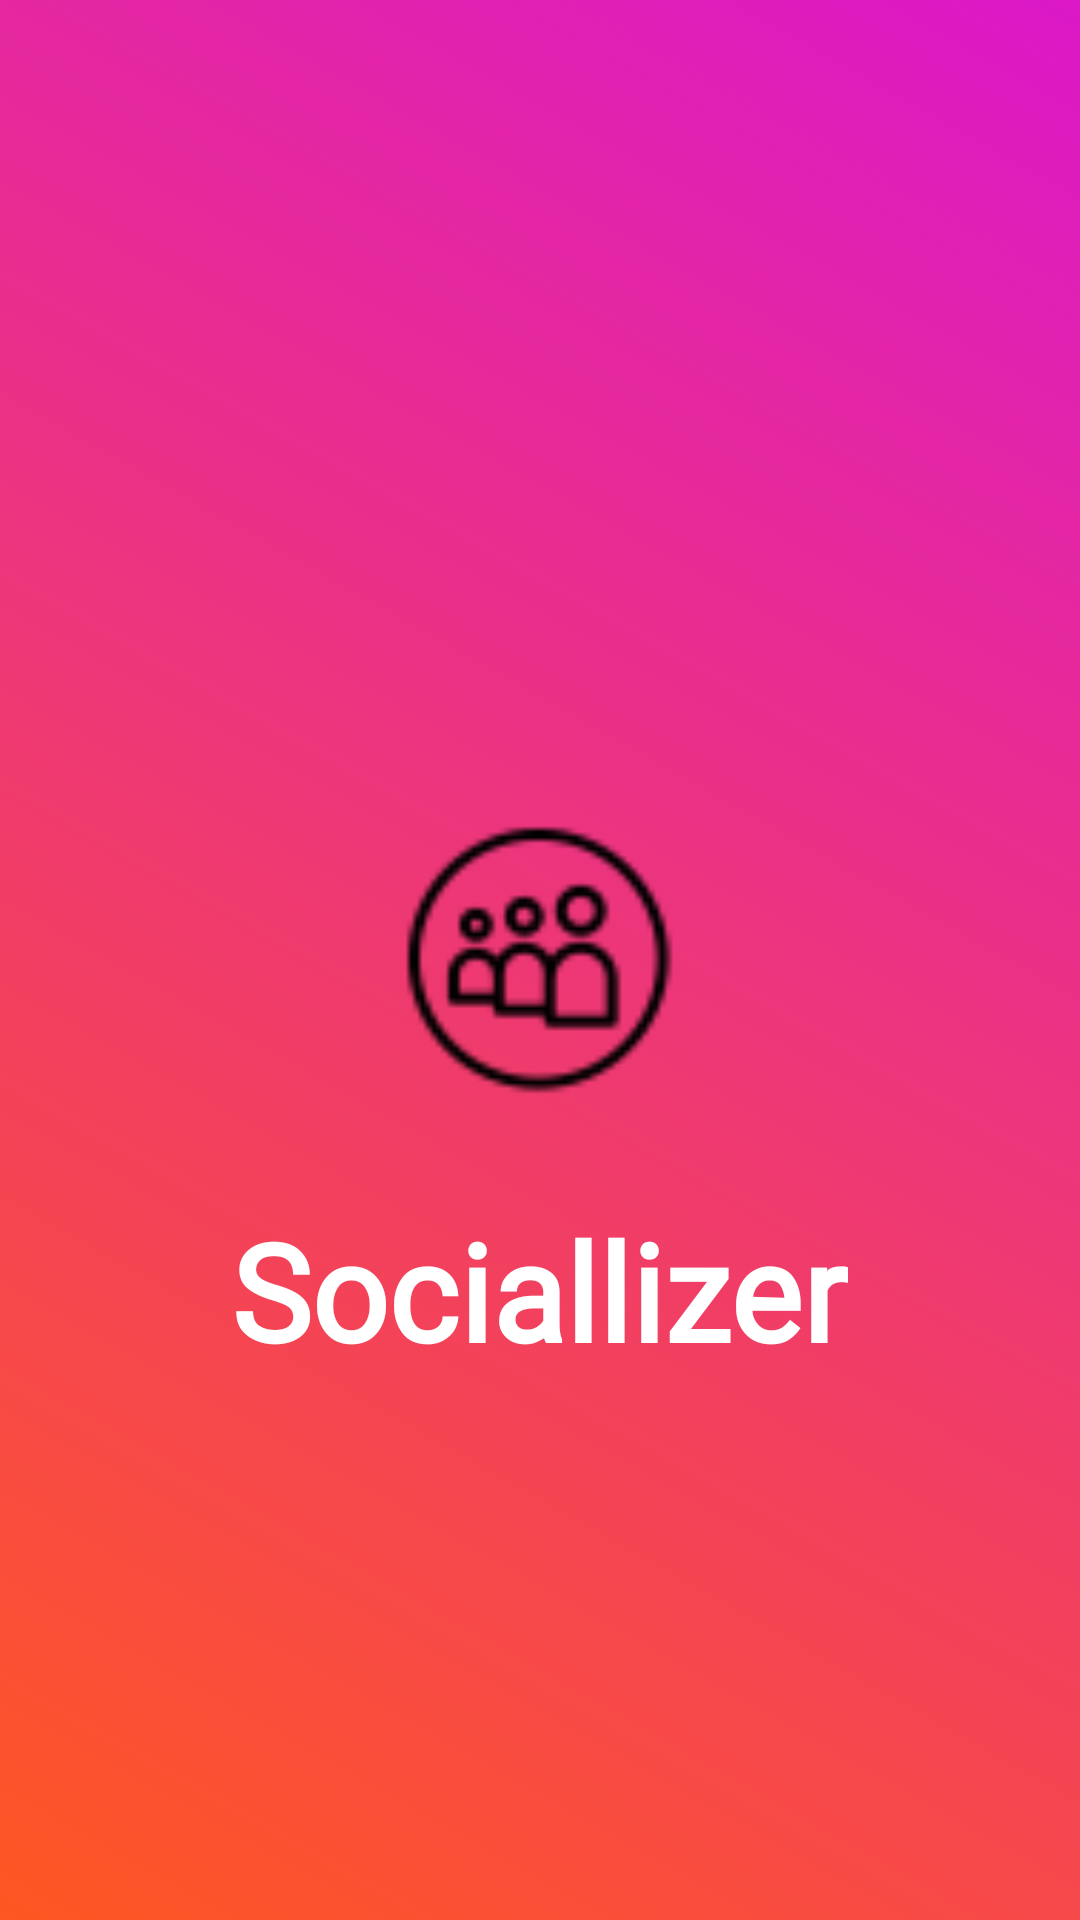

Android layout source for this screen:
<!-- AndroidManifest.xml: application theme AppTheme -->
<!-- res/layout/activity_main.xml -->
<?xml version="1.0" encoding="utf-8"?>
<RelativeLayout xmlns:android="http://schemas.android.com/apk/res/android"
    xmlns:app="http://schemas.android.com/apk/res-auto"
    xmlns:tools="http://schemas.android.com/tools"
    android:layout_width="match_parent"
    android:background="@drawable/splashscreen"
    android:layout_height="match_parent"
    tools:context=".MainActivity">

<ImageView
    android:src="@drawable/socializer2"
    android:layout_centerInParent="true"
    android:layout_width="95dp"
    android:id="@+id/Socializerimage"
    android:layout_height="160dp" />

    <TextView

        android:layout_width="wrap_content"
        android:layout_height="wrap_content"
        android:layout_below="@id/Socializerimage"
        android:layout_centerHorizontal="true"
        android:layout_centerVertical="true"
        android:fontFamily="@font/amita_bold"
        android:text="Sociallizer"
        android:textColor="#fff"
        android:textSize="45sp"
        android:textStyle="bold" />

</RelativeLayout>
<!-- resources referenced by this layout -->
<resources>
  <!-- drawable socializer2: png bitmap (drawable, 1660 bytes) -->
  <!-- drawable splashscreen (drawable) -->
  <?xml version="1.0" encoding="utf-8"?>
  <selector xmlns:android="http://schemas.android.com/apk/res/android">
      <item>
          <shape>
              <gradient
                  android:startColor="#FF5722"
                  android:angle="45"
                  android:endColor="#dc18c8">
  
              </gradient>
          </shape>
      </item>
  </selector>
  <style name="AppTheme" parent="Theme.AppCompat.DayNight.NoActionBar">
          
          <item name="colorPrimary">@color/colorPrimary</item>
          <item name="colorPrimaryDark">@color/colorPrimaryDark</item>
          <item name="colorAccent">@color/colorAccent</item>
          <item name="android:statusBarColor">#000</item>
      </style>
  <color name="colorPrimary">#FF5722</color>
  <color name="colorPrimaryDark">#E64A19</color>
  <color name="colorAccent">#FFC107</color>
</resources>
